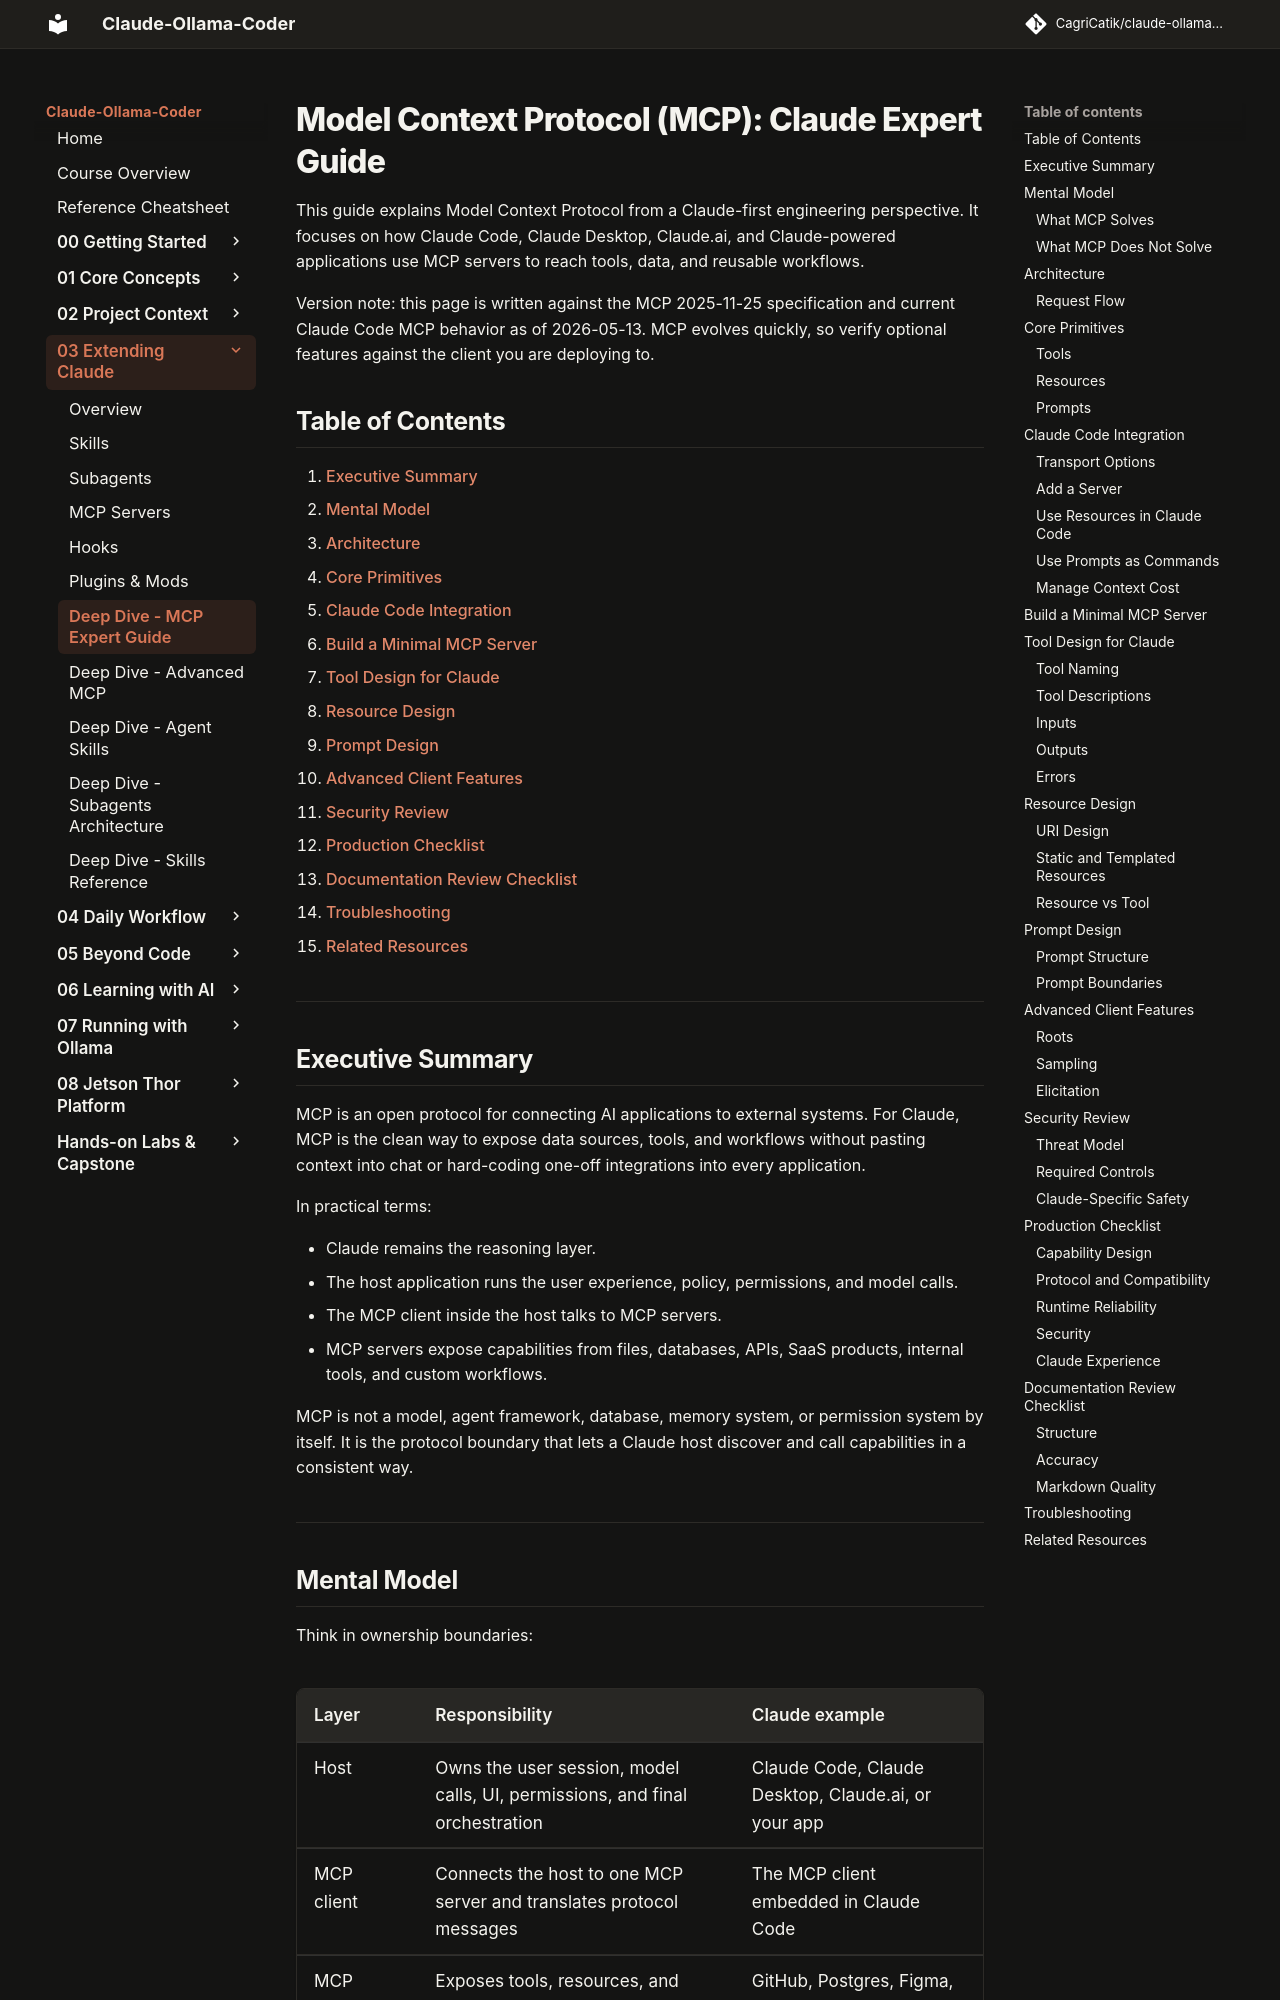

repository: CagriCatik/claude-ollama-coder · page: tutorials/03-extending-claude/06-mcp-expert-guide/index.html · generator: mkdocs

# Model Context Protocol (MCP): Claude Expert Guide

This guide explains Model Context Protocol from a Claude-first engineering perspective. It focuses on how Claude Code, Claude Desktop, Claude.ai, and Claude-powered applications use MCP servers to reach tools, data, and reusable workflows.

Version note: this page is written against the MCP 2025-11-25 specification and current Claude Code MCP behavior as of 2026-05-13. MCP evolves quickly, so verify optional features against the client you are deploying to.

## Table of Contents

1. [Executive Summary](#executive-summary)
2. [Mental Model](#mental-model)
3. [Architecture](#architecture)
4. [Core Primitives](#core-primitives)
5. [Claude Code Integration](#claude-code-integration)
6. [Build a Minimal MCP Server](#build-a-minimal-mcp-server)
7. [Tool Design for Claude](#tool-design-for-claude)
8. [Resource Design](#resource-design)
9. [Prompt Design](#prompt-design)
10. [Advanced Client Features](#advanced-client-features)
11. [Security Review](#security-review)
12. [Production Checklist](#production-checklist)
13. [Documentation Review Checklist](#documentation-review-checklist)
14. [Troubleshooting](#troubleshooting)
15. [Related Resources](#related-resources)

---

## Executive Summary

MCP is an open protocol for connecting AI applications to external systems. For Claude, MCP is the clean way to expose data sources, tools, and workflows without pasting context into chat or hard-coding one-off integrations into every application.

In practical terms:

- Claude remains the reasoning layer.
- The host application runs the user experience, policy, permissions, and model calls.
- The MCP client inside the host talks to MCP servers.
- MCP servers expose capabilities from files, databases, APIs, SaaS products, internal tools, and custom workflows.

MCP is not a model, agent framework, database, memory system, or permission system by itself. It is the protocol boundary that lets a Claude host discover and call capabilities in a consistent way.

---
